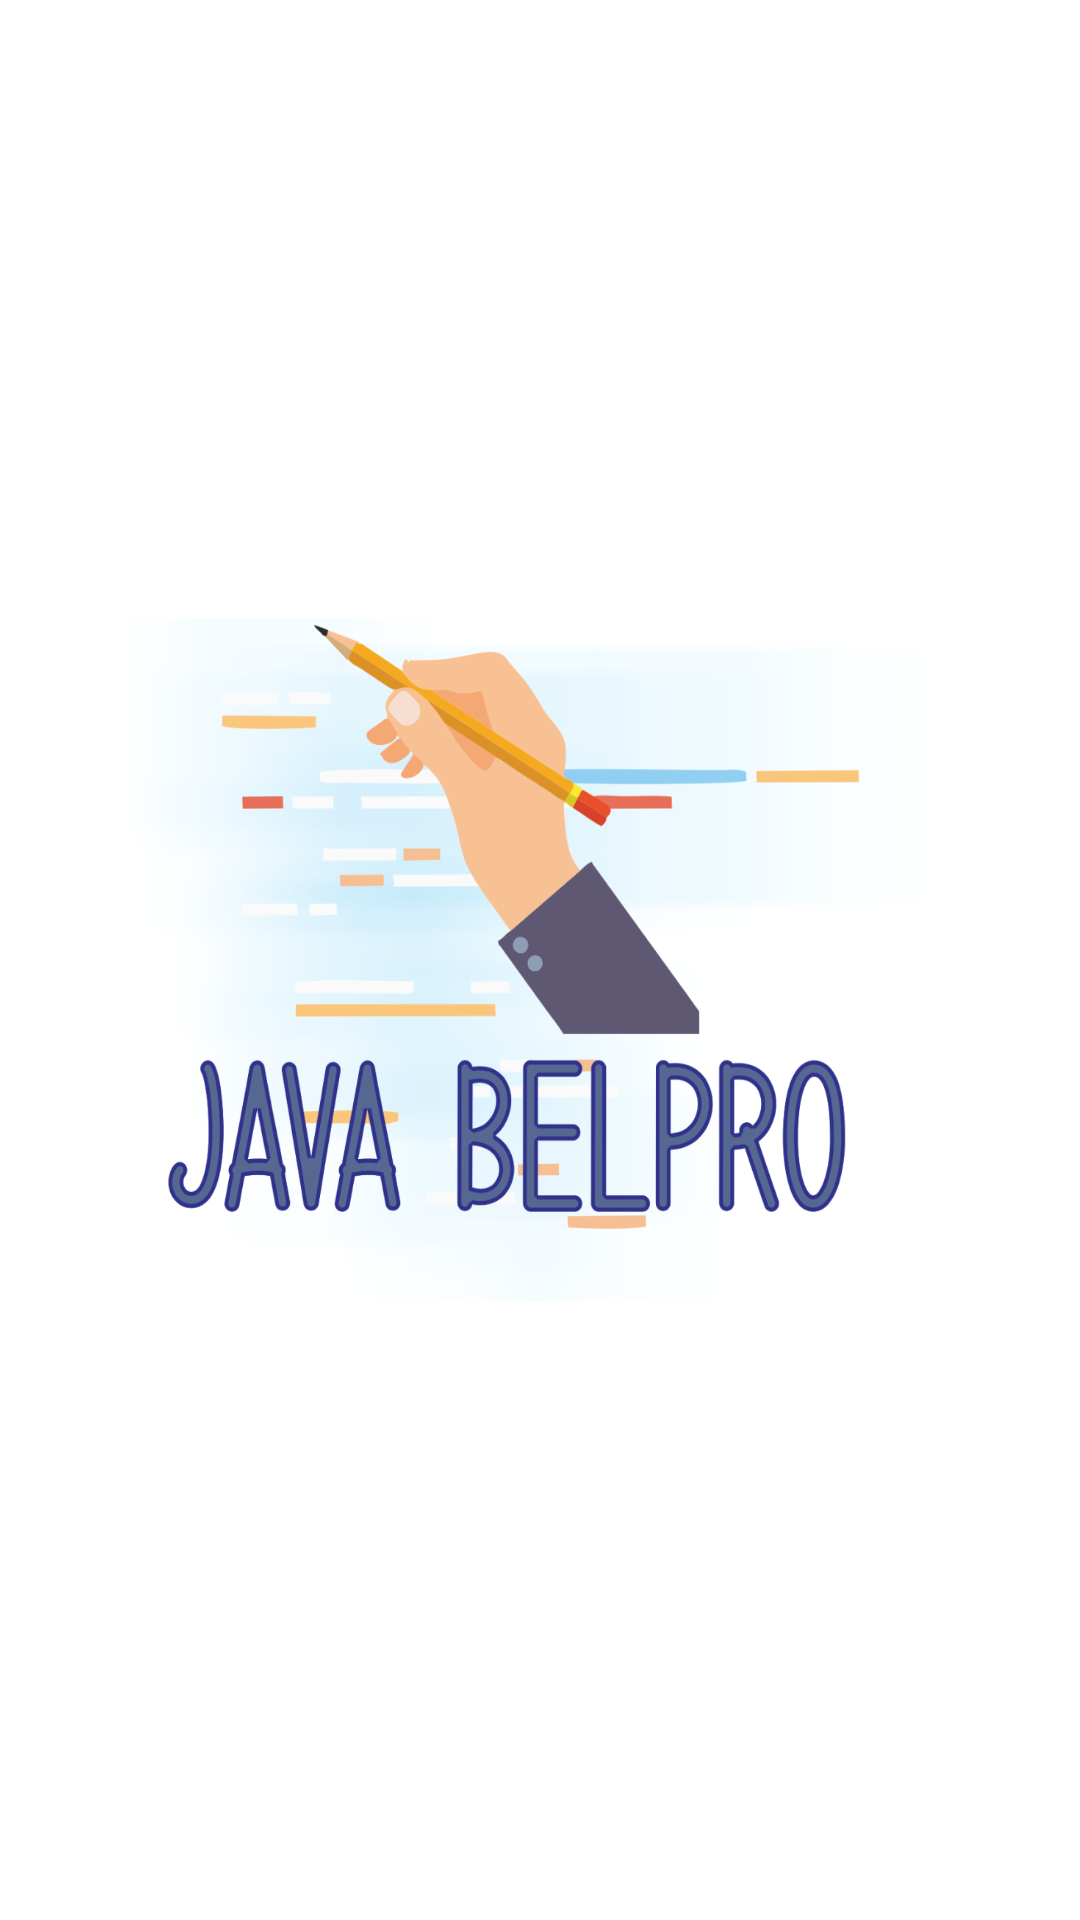

Produce the Android XML layout that renders to this screen, including the resource entries it uses.
<!-- AndroidManifest.xml: application theme Theme.Belpro6 -->
<!-- res/layout/activity_splash_screen.xml -->
<?xml version="1.0" encoding="utf-8"?>
<androidx.constraintlayout.widget.ConstraintLayout xmlns:android="http://schemas.android.com/apk/res/android"
    xmlns:app="http://schemas.android.com/apk/res-auto"
    xmlns:tools="http://schemas.android.com/tools"
    android:layout_width="match_parent"
    android:layout_height="match_parent"
    tools:context=".SplashScreen">

    <ImageView
        android:layout_width="291dp"
        android:layout_height="228dp"
        android:background="@drawable/logo"
        app:layout_constraintBottom_toBottomOf="parent"
        app:layout_constraintEnd_toEndOf="parent"
        app:layout_constraintStart_toStartOf="parent"
        app:layout_constraintTop_toTopOf="parent" />

</androidx.constraintlayout.widget.ConstraintLayout>
<!-- resources referenced by this layout -->
<resources>
  <!-- drawable logo: png bitmap (drawable, 154469 bytes) -->
  <style name="Theme.Belpro6" parent="Theme.MaterialComponents.DayNight.NoActionBar">
          
          <item name="colorPrimary">@color/birutua</item>
          <item name="colorPrimaryVariant">@color/birutua</item>
          <item name="colorOnPrimary">@color/white</item>
          
          <item name="colorSecondary">@color/teal_200</item>
          <item name="colorSecondaryVariant">@color/teal_700</item>
          <item name="colorOnSecondary">@color/black</item>
          
          <item name="android:statusBarColor" tools:targetApi="l">?attr/colorPrimaryVariant</item>
          
      </style>
  <color name="birutua">#4FB4DF</color>
  <color name="white">#FFFFFFFF</color>
  <color name="teal_200">#FF03DAC5</color>
  <color name="teal_700">#FF018786</color>
  <color name="black">#FF000000</color>
</resources>
